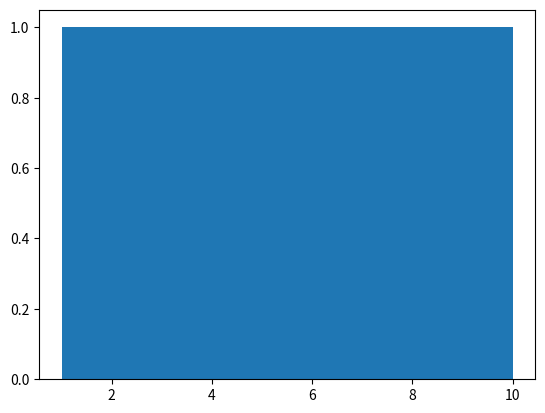

Write the Python code that produced this figure.
import matplotlib.pyplot as plt


def plot_histogram_with_matplotlib(input_list):
    plt.hist(input_list)
    plt.show()

    return input_list


input_list = [1, 2, 3, 4, 5, 6, 7, 8, 9, 10]    

print(plot_histogram_with_matplotlib(input_list))